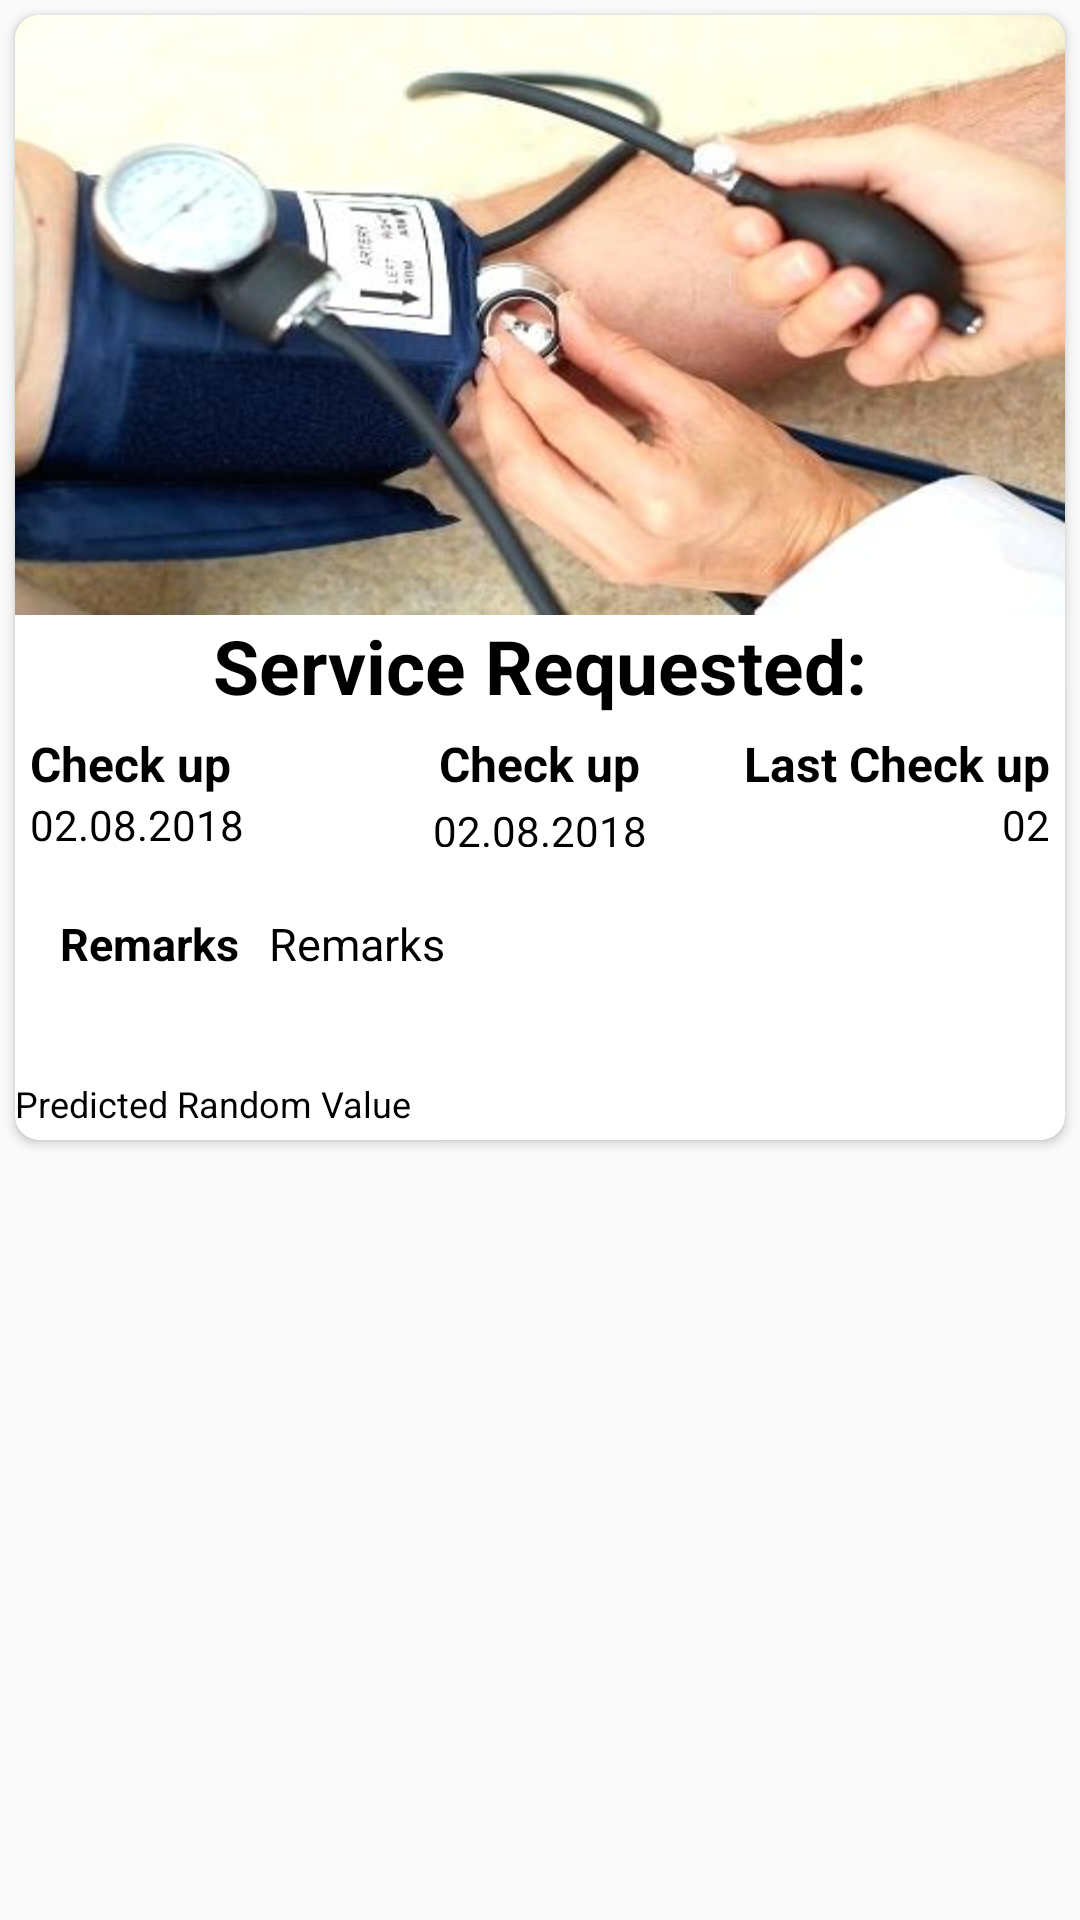

Layout XML and referenced resources for this Android screen:
<!-- AndroidManifest.xml: application theme AppTheme -->
<!-- res/layout/chilld_card.xml -->
<?xml version="1.0" encoding="utf-8"?>
<RelativeLayout
    xmlns:android="http://schemas.android.com/apk/res/android"
    xmlns:app="http://schemas.android.com/apk/res-auto"
    xmlns:tools="http://schemas.android.com/tools"
    android:layout_width="match_parent"
    android:layout_height="wrap_content"
    android:id="@+id/relativeLayout"
    tools:context="com.example.hp.wecarenewedition.ChildView">
    <android.support.v7.widget.CardView
        android:id="@+id/cardView"
        android:layout_width="match_parent"
        android:layout_height="wrap_content"
        app:cardMaxElevation="7dp"
        android:layout_margin="5dp"
        app:cardCornerRadius="8dp">
        <LinearLayout
            android:layout_width="match_parent"
            android:layout_height="wrap_content"
            android:orientation="vertical">
            <ImageView
                android:id="@+id/childViewImage"
                android:layout_width="match_parent"
                android:layout_height="200dp"
                android:src="@drawable/pressure1"
                android:scaleType="fitXY"/>
            <TextView
                android:id="@+id/serviceType"
                android:layout_width="wrap_content"
                android:layout_height="wrap_content"
                android:text="@string/service_requested"
                android:layout_gravity="center_horizontal"
                android:textSize="25sp"
                android:textColor="#000"
                android:textStyle="bold"/>
            <LinearLayout
                android:padding="5dp"
                android:layout_width="match_parent"
                android:layout_height="wrap_content"
                android:orientation="horizontal">
            <LinearLayout
                android:layout_weight="1"
                android:layout_width="0dp"
                android:layout_height="match_parent"
                android:orientation="vertical">

                <TextView
                    android:id="@+id/last_check"
                    android:layout_width="wrap_content"
                    android:layout_height="wrap_content"
                    android:layout_gravity="left"

                    android:text="@string/checkup_for"
                    android:textColor="#000"
                    android:textSize="16sp"
                    android:textStyle="bold" />

                <TextView
                    android:id="@+id/lastCheckup"
                    android:layout_width="wrap_content"
                    android:layout_height="wrap_content"
                    android:layout_gravity="left"

                    android:text="02.08.2018"
                    android:textColor="#000"
                    android:textSize="14sp" />
            </LinearLayout>
                <LinearLayout
                    android:layout_weight="1"

                    android:layout_width="0dp"
                    android:layout_height="match_parent"
                    android:orientation="vertical">

                    <TextView
                        android:id="@+id/random_sugar"
                        android:layout_width="wrap_content"
                        android:layout_height="wrap_content"
                        android:layout_gravity="center_horizontal"
                        android:text="@string/checkup_for"
                        android:textColor="#000"
                        android:textSize="16sp"
                        android:textStyle="bold" />

                    <TextView
                        android:id="@+id/random_sugarValue"
                        android:layout_width="wrap_content"
                        android:layout_height="wrap_content"
                        android:layout_gravity="center_horizontal"
                        android:padding="2dp"
                        android:text="02.08.2018"
                        android:textColor="#000"
                        android:textSize="14sp" />
                </LinearLayout>
            <LinearLayout
                android:layout_weight="1"
                android:layout_width="0dp"
                android:layout_height="wrap_content"
                android:orientation="vertical">

                <TextView
                    android:id="@+id/sinceLastCheckup"
                    android:layout_width="wrap_content"
                    android:layout_height="wrap_content"
                    android:layout_gravity="right"

                    android:text="@string/time_till_last_checkup"
                    android:textColor="#000"
                    android:textSize="16sp"
                    android:textStyle="bold" />

                <TextView
                    android:id="@+id/timetilllast_checkup"
                    android:layout_width="wrap_content"
                    android:layout_height="wrap_content"
                    android:layout_gravity="end"

                    android:text="02"
                    android:textColor="#000"
                    android:textSize="14sp" />
            </LinearLayout>

        </LinearLayout>
            <LinearLayout
                android:layout_width="match_parent"
                android:layout_height="wrap_content"
                android:orientation="horizontal"
                android:padding="10dp">

                <TextView
                    android:id="@+id/remarks"
                    android:layout_width="wrap_content"
                    android:layout_height="wrap_content"
                    android:layout_gravity="start"
                    android:padding="5dp"
                    android:text="@string/remarks"
                    android:textColor="#000"
                    android:textSize="15sp"
                    android:textStyle="bold" />

                <TextView
                    android:id="@+id/remarks_type"
                    android:layout_width="wrap_content"
                    android:layout_height="wrap_content"
                    android:layout_gravity="center_horizontal"
                    android:padding="5dp"
                    android:text="@string/remarks"
                    android:textColor="#000"
                    android:textSize="15sp" />

            </LinearLayout>
            <LinearLayout
                android:layout_width="match_parent"
                android:layout_height="wrap_content"
                android:orientation="horizontal">
                <TextView
                    android:id="@+id/predicted_randomSugar"
                    android:layout_width="wrap_content"
                    android:layout_height="wrap_content"
                    android:layout_marginTop="20dp"
                    android:text="@string/predicted_random_value"
                    android:textSize="12sp"
                    android:textColor="#000000"/>
                <TextView
                    android:id="@+id/predicted_randomSugarValue"
                    android:layout_width="75dp"
                    android:layout_height="wrap_content"
                    android:text="120"
                    android:layout_gravity="center"
                    android:textSize="30sp"
                    android:textColor="#fff"
                    />
            </LinearLayout>
        </LinearLayout>
    </android.support.v7.widget.CardView>
</RelativeLayout>
<!-- resources referenced by this layout -->
<resources>
  <!-- drawable pressure1: jpg bitmap (drawable, 20086 bytes) -->
  <string name="checkup_for">Check up</string>
  <string name="predicted_random_value">Predicted Random Value</string>
  <string name="remarks">Remarks</string>
  <string name="service_requested">Service Requested:</string>
  <string name="time_till_last_checkup">Last Check up</string>
  <style name="AppTheme" parent="Theme.AppCompat.Light.NoActionBar">
          
          <item name="colorPrimary">@color/colorPrimary</item>
          <item name="colorPrimaryDark">@color/colorPrimaryDark</item>
          <item name="colorAccent">@color/colorAccent</item>
      </style>
  <color name="colorPrimary">#0067e2</color>
  <color name="colorPrimaryDark">#024dc4</color>
  <color name="colorAccent">#1148fa</color>
</resources>
